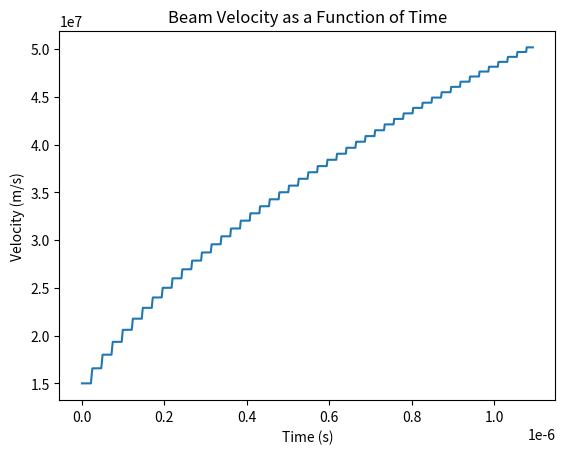
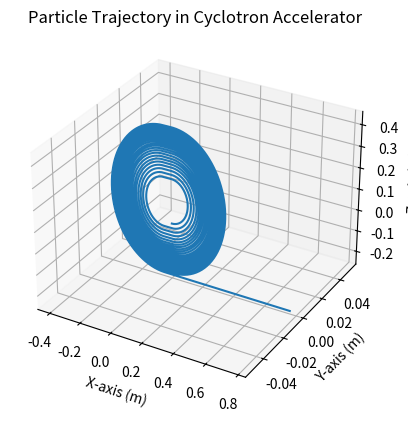
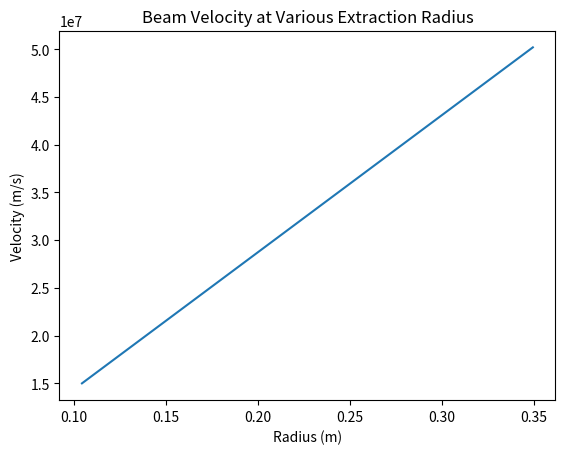

The matplotlib source for these figures, in order:
import numpy as np
import math as math 
import matplotlib.pyplot as plt
from mpl_toolkits.mplot3d import Axes3D
from decimal import Decimal

c = 3.0E08
e = [5000000.0, 0.0, 0.0] 
b = [0.0, 0.0, -1.5]
bmag = np.linalg.norm(b)

class Particle: 
	def __init__(self, pos, vel, mass, charge): 
		self.pos = pos
		self.vel = vel
		self.mass = mass
		self.charge = charge
	
	def radius(self,b):
		b = np.linalg.norm(b)
		speed = np.linalg.norm(self.vel)
		radius = speed * self.mass / (self.charge * b)
		return radius
		
	def period(self):
		field = np.linalg.norm(b)
		period = 2.0 * math.pi * self.mass /( field * self.charge )
		return period
		



# choose a proton as the particle, describe in 3 Dimension 
proton = Particle([0.00, 0.0, 0.0], [0.05*c, 0.0, 0.0], 1.67E-27, +1.60E-19)

gap_size = .5 * proton.radius(b)


###################################################################################
#	Given position and velocity, the function returns acceleration as an array in 3D
#	The magnetic field is applied where x > 0 or  x < - gap_size
#	The electric field is applied where x < 0 and x > - gap_size
###################################################################################

jumps =0
jumps_max = 46
count = 0

def a( q_over_m, r, v ):
	global count, jumps                # if you use the global statement, the variable will become available 
	if jumps >= jumps_max:			# "outside" the scope of the function, effectively becoming a global variable
		# No acceleration
		a = 0.0
	elif r[0] >= 0 or r[0] <= -gap_size:
		a = np.cross(v, b) 
		a = a * q_over_m
		if count:
			jumps += 1
			velo[jumps] = np.linalg.norm(v).real
			count = 0
	else: 	
		a = np.array(e)	
		a = a * q_over_m
		if r[1] > 0:
			a = -a
		count += 1
	return a


###############################################################################
#  
#    Solving Equations of Motions Using RK4
#
###############################################################################



# initializes array that will hold the velocity of particle 
# each time it gains velocity (crosses gap)
velo = np.zeros((jumps_max + 1,))
print(velo)
print(np.linalg.norm(proton.vel).real)
velo[0] = np.linalg.norm(proton.vel).real


def rk4(particle, iterations, desired_value):

	RK4_pos = []
	RK4_vel = []
	
	
	
	n = 400
	h = particle.period() / n
	q_over_m = particle.charge / particle.mass
	
	p_0 = np.array(particle.pos) 
	v_0 = np.array(particle.vel) 
	
	for i in range(iterations + 10):
		i += 1
		p_i = p_0
		v_i = v_0
	
		k1 = h * a( q_over_m, p_i, v_i )
		l1 = h * v_i
		
		
		k2 = h * a( q_over_m, p_0 + (l1 * 0.5), v_0 + (k1 * 0.5) )
		l2 = h * (v_0 + (k1 * 0.5))
		

		k3 = h * a( q_over_m, p_0 + (l2 * 0.5), v_0 + (k2 * 0.5) )
		l3 = h * (v_0 + (k2 * 0.5))
	
		k4 = h * a( q_over_m, p_0 + l3, v_0 + k3 )
		l4 = h * (v_0 + k3)
		

		v_0 = v_0 + (k1 + 2.0 * (k2 + k3) + k4) / 6.0
		p_0 = p_0 + (l1 + 2.0 * (l2 + l3) + l4) / 6.0
	
		
		
		if desired_value == 'velocity': 
			vel_mag = np.linalg.norm(v_0)
			RK4_vel.append(vel_mag)
			value = RK4_vel
		elif desired_value == 'position': 
			RK4_pos.append(p_0)
			value = RK4_pos
	
		
	return value
	

#######################################################################################
#  
#    Since this program graphs many figures, it is more convenient and efficient
#		to create a plot function. 
#		This function can accomodate 2D and 3D plots, note the first argument
#		must be a 3 element list, whose entries are labels for x,y,z coordinates, respectively.
#
#########################################################################################

def plot(coord_labels, title, dimension, x, y, z = 0):
	
	fig = plt.figure()
	
	if dimension == '2d':
		ax = fig.add_subplot(1,1,1)
		ax.plot(x, y )
	elif dimension == '3d':
		ax = fig.add_subplot(111,projection = dimension)
		ax.plot3D(x, z, y)
		ax.set_zlabel(coord_labels[2])
		
	ax.set_xlabel(coord_labels[0])
	ax.set_ylabel(coord_labels[1])
	ax.set_title(title)
	
		


###############################################################################
#  
#    Plotting Trajectory of Particle
#
###############################################################################


def position_plot(particle):

	x = []
	y = []
	z = []
	
	x.append(particle.pos[0])
	y.append(particle.pos[1])
	z.append(particle.pos[2])
	
	results = rk4(proton , 10000 ,'position')	
	
	for i in results:
		x.append(i[0])
		y.append(i[1])
		z.append(i[2])
		
	coordlabel = ["X-axis (m)","Y-axis (m)","Z-axis (m)"]
	plot(coordlabel, "Particle Trajectory in Cyclotron Accelerator", '3d', x,y,z)

	

###############################################################################
#  
#    velocity	vs. time plot
#
###############################################################################


def velocity_plot(particle):
	n = 400
	h = particle.period() / n
	
	v = rk4(proton , 10000 ,'velocity')	
	t = np.linspace(0, len(v) * h, len(v))
	
	
	coordlabel = ["Time (s)","Velocity (m/s)","Z-axis (m)"]
	plot(coordlabel, "Beam Velocity as a Function of Time", '2d', t,v)
	

	#prints final velocity
	final_velo = velo[len(velo) - 1]
	print(final_velo)

	#prints final time
	final_t = t[len(velo) - 1]
	print (final_t)

###############################################################################
#  
#    velocity vs radius
#
###############################################################################


def vel_rad_plot(particle):


	radius = np.zeros((len(velo),))

	for item in range(1, len(velo)+1):
		radius[item-1] = velo[item-1] * particle.mass / (particle.charge * bmag)
	
	coordlabel = ["Radius (m)","Velocity (m/s)","Z-axis (m)"]
	plot(coordlabel, "Beam Velocity at Various Extraction Radius", '2d', radius,velo)
	


velocity_plot(proton)
jumps = 0 
position_plot(proton)
vel_rad_plot(proton)
plt.show()



